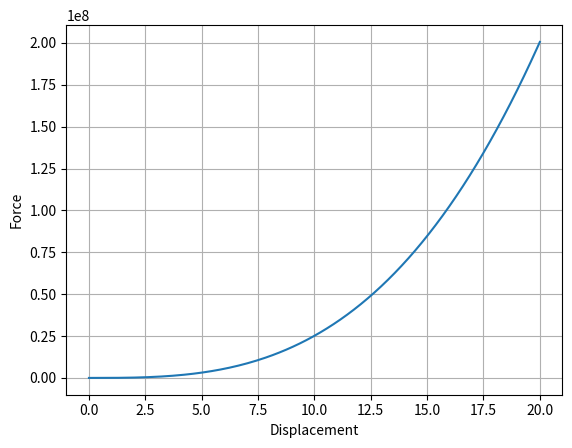

Here is the Python script that generated this plot:
import numpy as np
import matplotlib.pyplot as plt


def plotForce(): 
    l0 = 2


    c1 = 1
    c2 = 50
    c3 = 0.1
    c4 = 100
    E = 3E+6
    A = 2
    dl = np.linspace(0, 20, 200)  
    eps = dl/l0
    
    stretch = 1 + c4*eps
    stress = c1 * (stretch - stretch**(-2)) \
       + c2 * (1 - stretch**(-3)) \
       + c3 * (1 - 3*stretch + stretch**3 - 2*stretch**(-3) + 3*stretch**(-2))

    force = stress * A
    
    plt.plot(dl, force)
    plt.xlabel("Displacement")
    plt.ylabel("Force")
    plt.grid(True)
    plt.show()
    return 


plotForce()